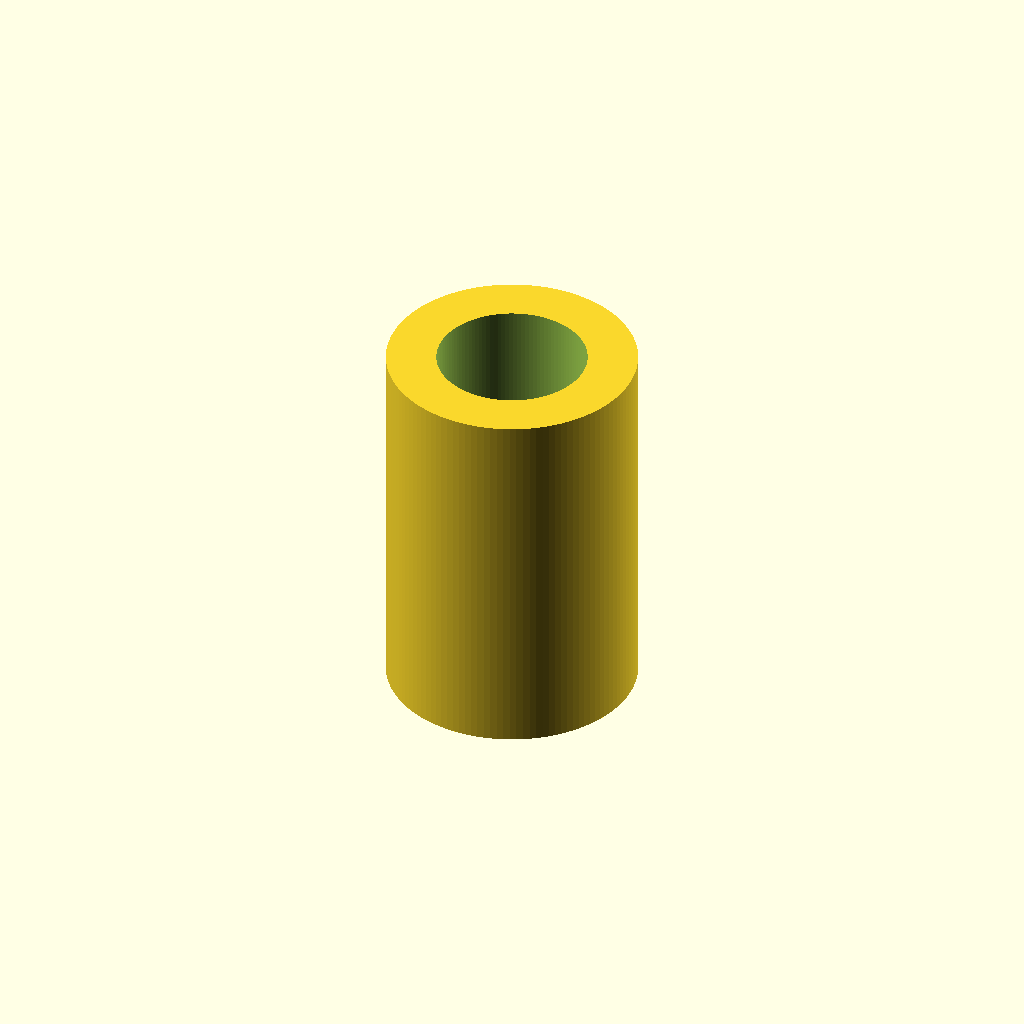
Cell 1: rendered with the file's own defaults.
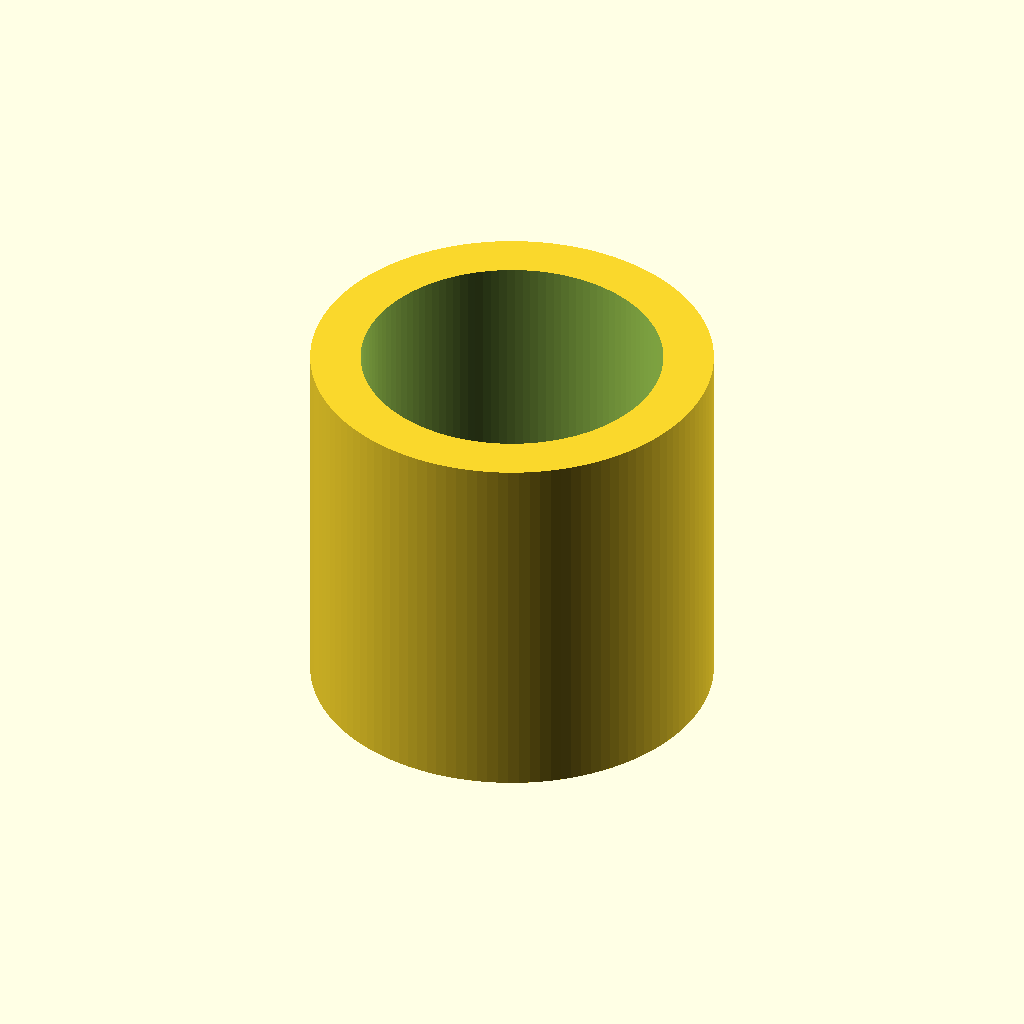
Cell 2 — port_diameter set to 24, the other parameters unchanged.
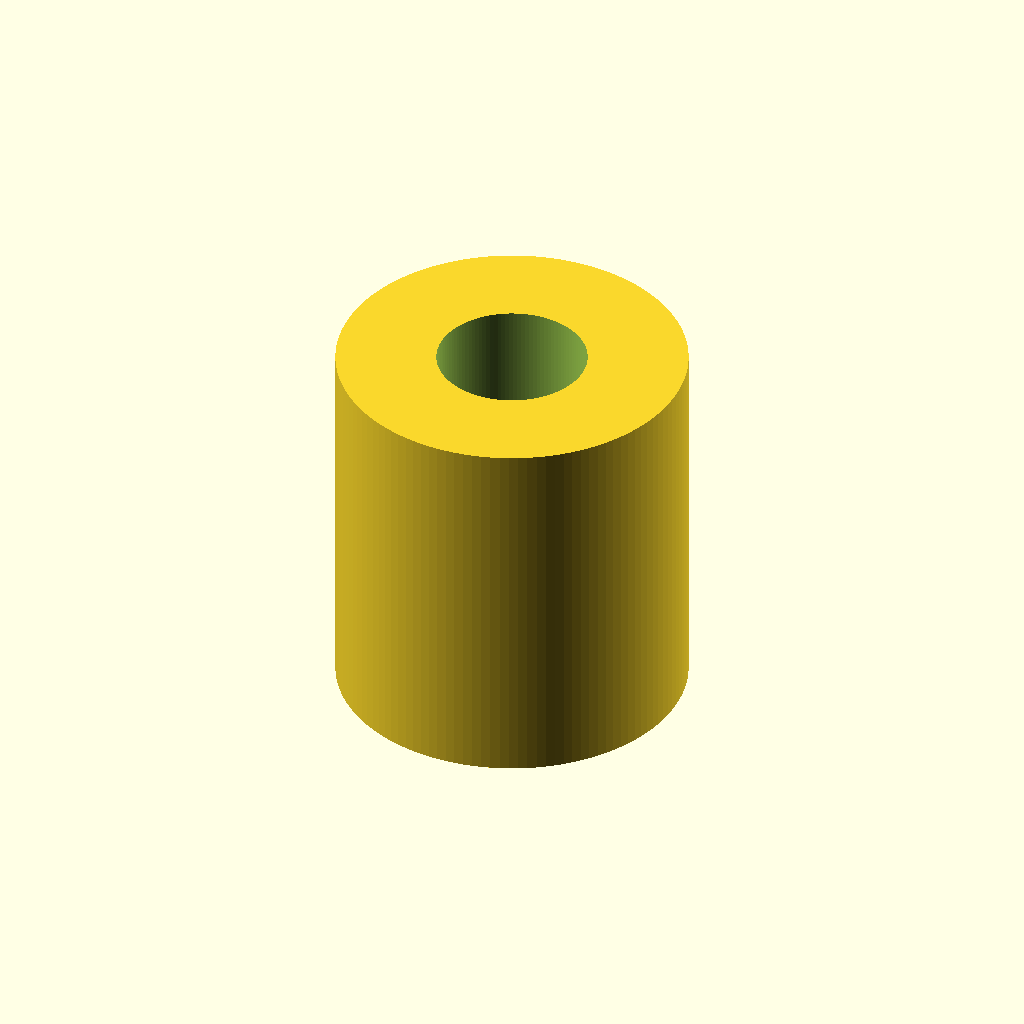
Cell 3: wall_thickness = 8 (everything else at default).
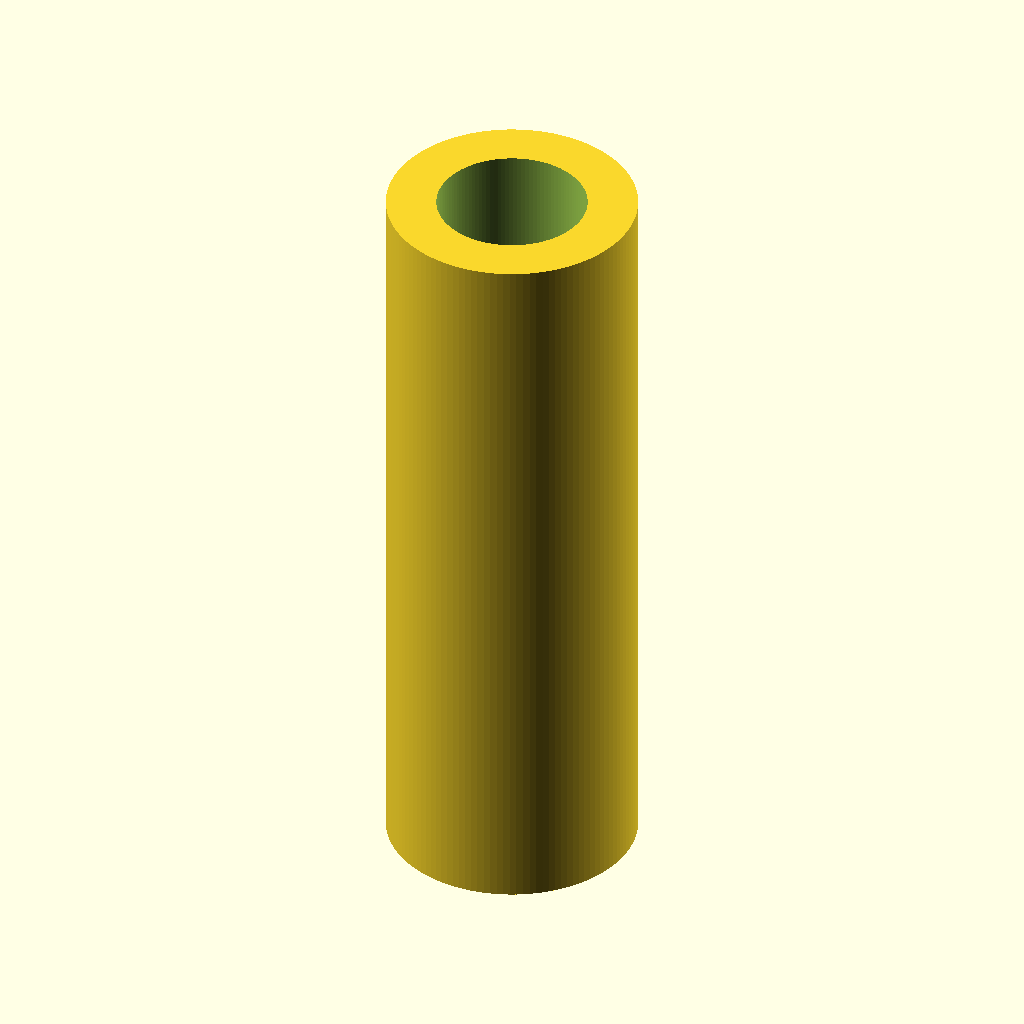
Cell 4: the same model with coupling_length = 60.
One fixed orthographic camera (rotation 55°, 0°, 25°; colour scheme Cornfield) for every cell.
Source of the model, vortex-chamber-lcn88/modules/manifold-cascade-v1.scad:
// =========================================================================
// PROJECT LCN-88: MANIFOLD CASCADE COUPLER (MODULES SUBSYSTEM)
// Component Module: Vertical Chaining Flange v1.0.0
// Licensed under CERN-OHL-S-2.0 (Strongly Reciprocal Open Hardware)
// =========================================================================

$fn = 120; // High-resolution layout factor for cleanroom workflows

port_diameter = 12.0;    // Matches the induction/drainage bore of LCN-88 core
wall_thickness = 4.0;    // High-pressure containment thickness
coupling_length = 30.0;  // Total spacing gap between chained nodes

difference() {
    // External solid coupling cylinder
    cylinder(h=coupling_length, r=(port_diameter/2) + wall_thickness, center=true);
    
    // Internal fluid path conduit passage
    cylinder(h=coupling_length + 2, r=port_diameter/2, center=true);
    
    // Dual O-Ring retention channels for watertight face seals
    translate([0, 0, (coupling_length/2) - 4])
        torus_cut(r_major=(port_diameter/2)+1.5, r_minor=1.2);
    translate([0, 0, -(coupling_length/2) + 4])
        torus_cut(r_major=(port_diameter/2)+1.5, r_minor=1.2);
}

module torus_cut(r_major, r_minor) {
    rotate_extrude() translate([r_major, 0, 0]) circle(r=r_minor);
}
Customizer parameters (derived from the source; name, type, default, range or options):
port_diameter: number, default 12
wall_thickness: number, default 4
coupling_length: number, default 30
